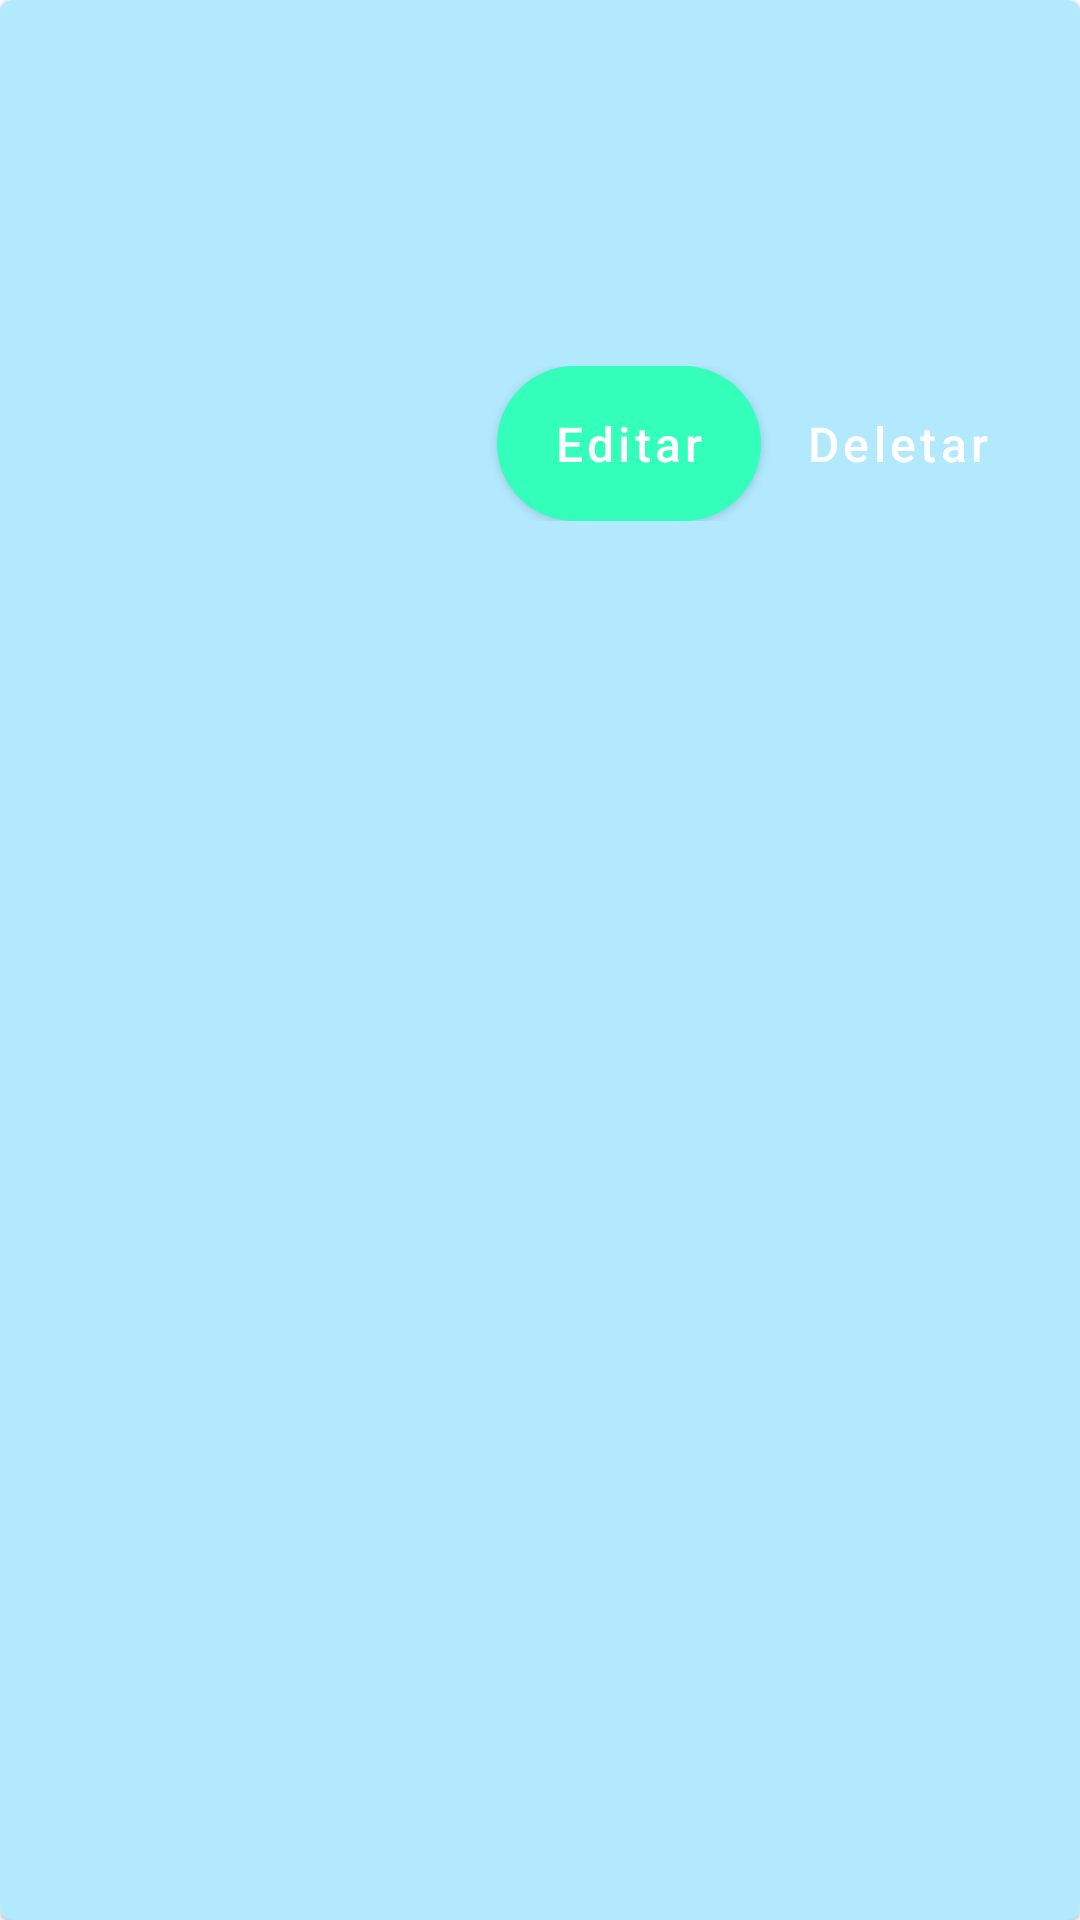

Write the Android layout XML for this screen, with the resource values it uses.
<!-- AndroidManifest.xml: application theme AppTheme -->
<!-- res/layout/gender_card_view.xml -->
<?xml version="1.0" encoding="utf-8"?>
<com.google.android.material.card.MaterialCardView xmlns:android="http://schemas.android.com/apk/res/android"
    xmlns:app="http://schemas.android.com/apk/res-auto"
    xmlns:tools="http://schemas.android.com/tools"
    android:layout_width="match_parent"
    android:layout_height="wrap_content"
    android:layout_margin="10dp"
    android:minHeight="100dp"
    app:cardBackgroundColor="@color/cardBackground">

    <LinearLayout
        android:layout_width="match_parent"
        android:layout_height="wrap_content"
        android:orientation="vertical"
        android:padding="15dp">

        <LinearLayout
            android:layout_width="match_parent"
            android:layout_height="wrap_content"
            android:orientation="vertical"
            android:padding="15dp">

            <TextView
                android:id="@+id/gender_card_title"
                android:layout_width="match_parent"
                android:layout_height="wrap_content"
                android:layout_marginBottom="8dp"
                android:textColor="#000"
                android:textSize="25sp"
                android:textStyle="bold"
                tools:text="Title" />

            <TextView
                android:id="@+id/gender_card_description"
                android:layout_width="match_parent"
                android:layout_height="wrap_content"
                android:layout_marginBottom="15dp"
                android:textColor="#222222"
                android:textSize="15sp"
                tools:text="Description" />

        </LinearLayout>

        <LinearLayout
            android:layout_width="match_parent"
            android:layout_height="wrap_content">

            <Space
                android:layout_width="0dp"
                android:layout_height="0dp"
                android:layout_weight="1" />

            <Button
                android:id="@+id/gender_card_editBtn"
                style="@style/primaryButton"
                android:layout_width="wrap_content"
                android:layout_height="wrap_content"
                android:text="@string/label_editar" />

            <Button
                android:id="@+id/gender_card_deleteBtn"
                style="@style/secondaryButton"
                android:layout_width="wrap_content"
                android:layout_height="wrap_content"
                android:text="@string/label_deletar" />
        </LinearLayout>
    </LinearLayout>
</com.google.android.material.card.MaterialCardView>
<!-- resources referenced by this layout -->
<resources>
  <color name="cardBackground">#B2E9FF</color>
  <string name="label_deletar">Deletar</string>
  <string name="label_editar">Editar</string>
  <style name="primaryButton" parent="Widget.MaterialComponents.Button">
          <item name="android:backgroundTint">@color/colorButtonPrimary</item>
          <item name="android:textColor">@color/colorWhite</item>
          <item name="android:padding">15dp</item>
          <item name="android:textSize">16sp</item>
          <item name="android:background">@drawable/primary_button_background</item>
          <item name="android:textAllCaps">false</item>
          <item name="android:layout_width">match_parent</item>
          <item name="android:layout_height">wrap_content</item>
      </style>
  <style name="secondaryButton" parent="Widget.MaterialComponents.Button.TextButton">
          <item name="android:padding">15dp</item>
          <item name="android:textColor">@color/colorWhite</item>
          <item name="android:textSize">16sp</item>
          <item name="android:textAllCaps">false</item>
          <item name="android:layout_width">match_parent</item>
          <item name="android:layout_height">wrap_content</item>
      </style>
  <style name="AppTheme" parent="Theme.MaterialComponents.Light.DarkActionBar">
          <item name="android:textAllCaps">false</item>
          <item name="colorPrimary">@color/colorPrimary</item>
          <item name="colorPrimaryDark">@color/colorPrimaryDark</item>
  
      </style>
  <color name="colorButtonPrimary">#00BCD4</color>
  <color name="colorWhite">#FFFFFF</color>
  <!-- drawable primary_button_background (drawable) -->
  <?xml version="1.0" encoding="utf-8"?>
  <shape xmlns:android="http://schemas.android.com/apk/res/android">
      <corners android:radius="200dp" />
      <solid android:color="@color/colorButtonPrimary"></solid>
  </shape>
  <color name="colorPrimary">#33ffba</color>
  <color name="colorPrimaryDark">#47ebb3</color>
</resources>
